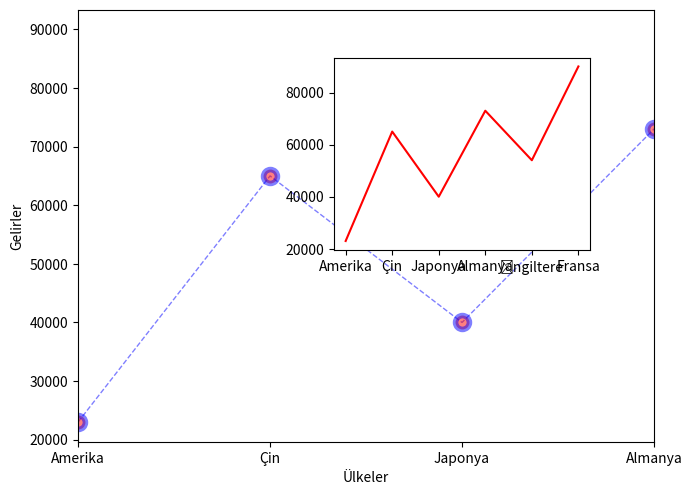

This figure's Python source:
import numpy as np
import matplotlib.pyplot as plt

x=["Amerika","Çin","Japonya","Almanya","İngiltere","Fransa"]
y=[23000,65000,40000,73000,54000,90000]

f=plt.figure()
axes1=f.add_axes([0.1,0.1,0.9,0.9])
axes2=f.add_axes([0.5,0.5,0.4,0.4])
axes1.plot(x,y,"b",linewidth=1,linestyle="--",marker="o",markersize=10,markerfacecolor="red",
                    markeredgewidth=4,markeredgecolor="blue",alpha=0.5)
axes1.set_xlabel("Ülkeler")
axes1.set_ylabel("Gelirler")
axes1.set_xlim([0,3])
#plt.tight_layout()
axes2.plot(x,y,"r")
plt.show()
f.savefig("4dasdsad.png")
